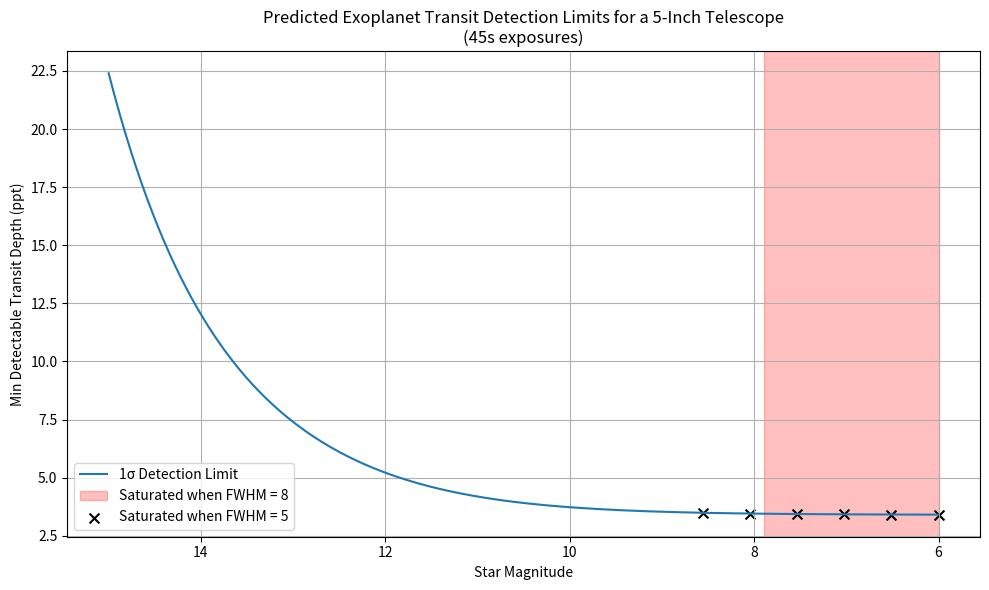

This chart was generated by the following Python code:
"""
Transit detection limit model for a small-aperture telescope.
[redacted]
"""

import numpy as np
import matplotlib.pyplot as plt
from math import erf

# ----------------- Inputs -----------------
D = 0.127  # telescope aperture in meters
altitude = 0.5 # altitude in meters
airmass = 1.2
QE = 0.8
exposure_time = 45  # seconds
read_noise = 1.5  # electrons per pixel
sky_brightness = 20.29  # mag/arcsec^2
pixel_scale = 0.81  # arcsec/pixel
aperture_radius_pix = 8
dark_current_rate = 0.0005  # e-/pix/sec
full_well = 51.4e3  # electrons
num_caps = 1
vega_zp = 2.42E-09  # erg/m^2/s/Å
eff = 6201.71  # Å
weff = 1253.71  # Å
fwhm_optimistic = 8   # BROAD PSF (optimistic: less concentrated -> fewer saturations)
fwhm_pessimistic = 5  # TIGHT PSF (pessimistic: more concentrated -> more saturation)
magnitudes = np.linspace(6, 15, 300)

# ----------------- Derived -----------------
A = np.pi * (D / 2) ** 2  # collecting area (m^2)
n_pix_aperture = np.pi * aperture_radius_pix**2
dark_current = dark_current_rate * exposure_time  # e-/pix for exposure

# ----------------- PSF fraction function -----------------
def central_pixel_fraction(fwhm_px: float) -> float:
    """Fraction of a 2D Gaussian's total flux that lands in the central pixel
    when the star is centered on that pixel."""
    sigma = fwhm_px / (2.0 * np.sqrt(2.0 * np.log(2.0)))
    a = 0.5 / (np.sqrt(2.0) * sigma)
    return erf(a) ** 2

# ----------------- Optimistic vs Pessimistic (make sure optimistic is BROADER) ----

alpha_opt = central_pixel_fraction(fwhm_optimistic)
alpha_pess = central_pixel_fraction(fwhm_pessimistic)

# ----------------- Photon model -----------------
E_phot = (6.63e-27 * 2.998e10) / (eff * 1e-8)  # erg per photon
PFD = (vega_zp / E_phot) * weff * 10000  # photons/m^2/s for 0-mag star


flux0 = PFD * QE * A * exposure_time            # electrons for a 0-mag star
N_star = flux0 * 10**(-0.4 * magnitudes)         # total star electrons in aperture

# sky
sky_flux_density = PFD * 10**(-0.4 * sky_brightness)
aperture_area_arcsec2 = n_pix_aperture * pixel_scale**2
N_sky = sky_flux_density * QE * A * exposure_time * aperture_area_arcsec2
sky_per_pixel = sky_flux_density * QE * A * exposure_time * (pixel_scale**2)

# noise
read_noise_total_var = (read_noise ** 2) * n_pix_aperture
dc_total = dark_current * n_pix_aperture
scint_frac = 0.00419 * D**(-2/3) * airmass**1.75 * np.exp(-altitude / 8000) * exposure_time**(-0.5)
scint_noise = scint_frac * N_star
noise_total = np.sqrt(N_star + N_sky + dc_total + read_noise_total_var + scint_noise**2)

# SNR and min detectable depth
snr_single = N_star / noise_total
snr = snr_single * np.sqrt(num_caps)
min_detectable_depth_ppt = (1 / snr) * 1000

# ----------------- Saturation boundaries -----------------
threshold = 0.8 * full_well

def saturation_boundary(alpha):
    """Return the magnitude where peak pixel reaches threshold.
       If sky+dark already exceed threshold, returns -inf (everything saturates)."""
    F_lim = (threshold - (sky_per_pixel + dark_current)) / max(alpha, 1e-12)
    if F_lim <= 0:
        return -np.inf
    else:
        return -2.5 * np.log10(F_lim / max(flux0, 1e-30))

m_sat_opt = saturation_boundary(alpha_opt)   # optimistic boundary (fewer saturations)
m_sat_pess = saturation_boundary(alpha_pess) # pessimistic boundary (more saturations)

# Masks (star is saturated if its magnitude <= boundary)
sat_mask_opt = magnitudes <= m_sat_opt
sat_mask_pess = magnitudes <= m_sat_pess

# ----------------- Plot -----------------
plt.figure(figsize=(10, 6))
plt.plot(magnitudes, min_detectable_depth_ppt, label='1σ Detection Limit')

# Shade optimistic region (definitely saturated)
xmin, xmax = magnitudes.min(), magnitudes.max()
if np.isfinite(m_sat_opt):
    right = np.clip(m_sat_opt, xmin, xmax)
    if right > xmin:
        plt.axvspan(xmin, right, alpha=0.25, color='red', label='Saturated when FWHM = ' + str(fwhm_optimistic))

# Put black Xs for pessimistic saturation (subsampled to ~0.5 mag spacing)
if sat_mask_pess.any():
    # step size in indices for ~0.5 mag
    mag_step = 0.5
    idx_step = int(np.round(mag_step / (magnitudes[1] - magnitudes[0])))
    pess_indices = np.where(sat_mask_pess)[0][::idx_step]

    plt.scatter(magnitudes[pess_indices], min_detectable_depth_ppt[pess_indices],
                marker='x', s=50, color='black', label='Saturated when FWHM = ' + str(fwhm_pessimistic))

plt.xlabel('Star Magnitude')
plt.ylabel('Min Detectable Transit Depth (ppt)')
plt.title(f'Predicted Exoplanet Transit Detection Limits for a 5-Inch Telescope\n'
          f'({exposure_time}s exposures)')
plt.gca().invert_xaxis()
plt.grid(True)
plt.legend()
plt.tight_layout()
plt.show()

